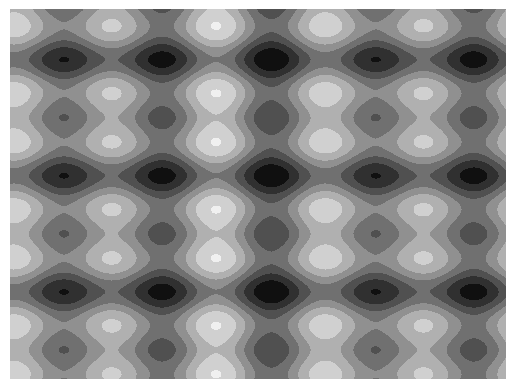

This figure's Python source:
import numpy as np
import matplotlib.mlab as mlab
import matplotlib.pyplot as plt

"""Script to create memory in state space plots as in Figure 2"""

# create meshgrid
x = np.linspace(0, 100, 1000)
y = np.linspace(0, 100, 1000)
X, Y = np.meshgrid(x, y)

# FUNCTIONS FOR PLOTS IN FIGURE 2
# function for right plot
f = np.sin(0.2*X) + 3*np.cos(0.3*X) + 2*np.sin(0.2*Y) + 2*np.cos(0.4*Y) 

# function for right plot
#f = np.sin(0.15*X) + np.cos(0.15*Y)  
#f = f.clip(max=0)

# create contour plot
h = plt.contourf(X,Y,f, cmap='gray')
# no axes
plt.axis('off')

plt.show()